Run: headless pygame with SDL's dummy video driver; simulated clock (each Clock.tick advances the game by its frame time, no real sleeping); random seed 0; keys injected as events and as key.get_pressed() state; no mouse input.
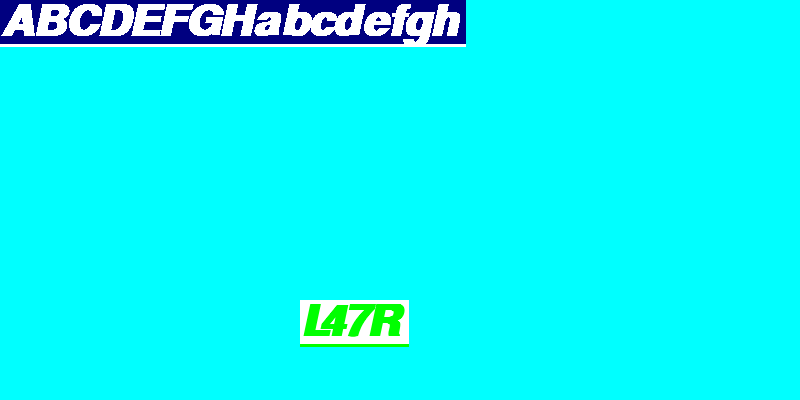
Frame 1 of 4 · flips 1–60 · no input
Frame 2 of 4 · flips 61–180 · tapped SPACE, RETURN · held RIGHT (→), D · screen unchanged from frame 1, image omitted
Frame 3 of 4 · flips 181–300 · held DOWN (↓), S · screen unchanged from frame 2, image omitted
Frame 4 of 4 · flips 301–420 · held LEFT (←), A, UP (↑), W · screen unchanged from frame 3, image omitted

The pygame program that drew these frames:

import pygame

pygame.init()
surface = pygame.display.set_mode((800, 400))
pygame.display.set_caption("First Game!")
game_over = False

WHITE = (255, 255, 255)
GREEN = (0, 255, 0)
BLUE = (0, 0, 128)
AQUA = (0, 255, 255)

fontObj = pygame.font.SysFont('arial', 64)
#'''
fontObj.set_bold(True)
fontObj.set_italic(True)
fontObj.set_underline(True)
#'''

# smooth edge with anti-alias
# textObj = fontObj.render('ABCDEFGHabcdefgh', True, WHITE, BLUE)
# jagged edge without anti-alias

textObj = fontObj.render('ABCDEFGHabcdefgh', False, WHITE, BLUE)
textRectObj = textObj.get_rect()
textRectObj.center = (textRectObj.width//2, textRectObj.height//2)

while not game_over:

    surface.fill(AQUA)
    surface.blit(textObj, textRectObj)

    text = fontObj.render('L'+str(textRectObj.height)+'R', True, GREEN, WHITE)
    textrect = text.get_rect()
    textrect.center = (300+textrect.width//2, 300+textrect.height//2)
    surface.blit(text, textrect)

    for event in pygame.event.get():
        if (event.type == pygame.QUIT):
            game_over = True

    pygame.display.flip()
    pygame.display.update()
